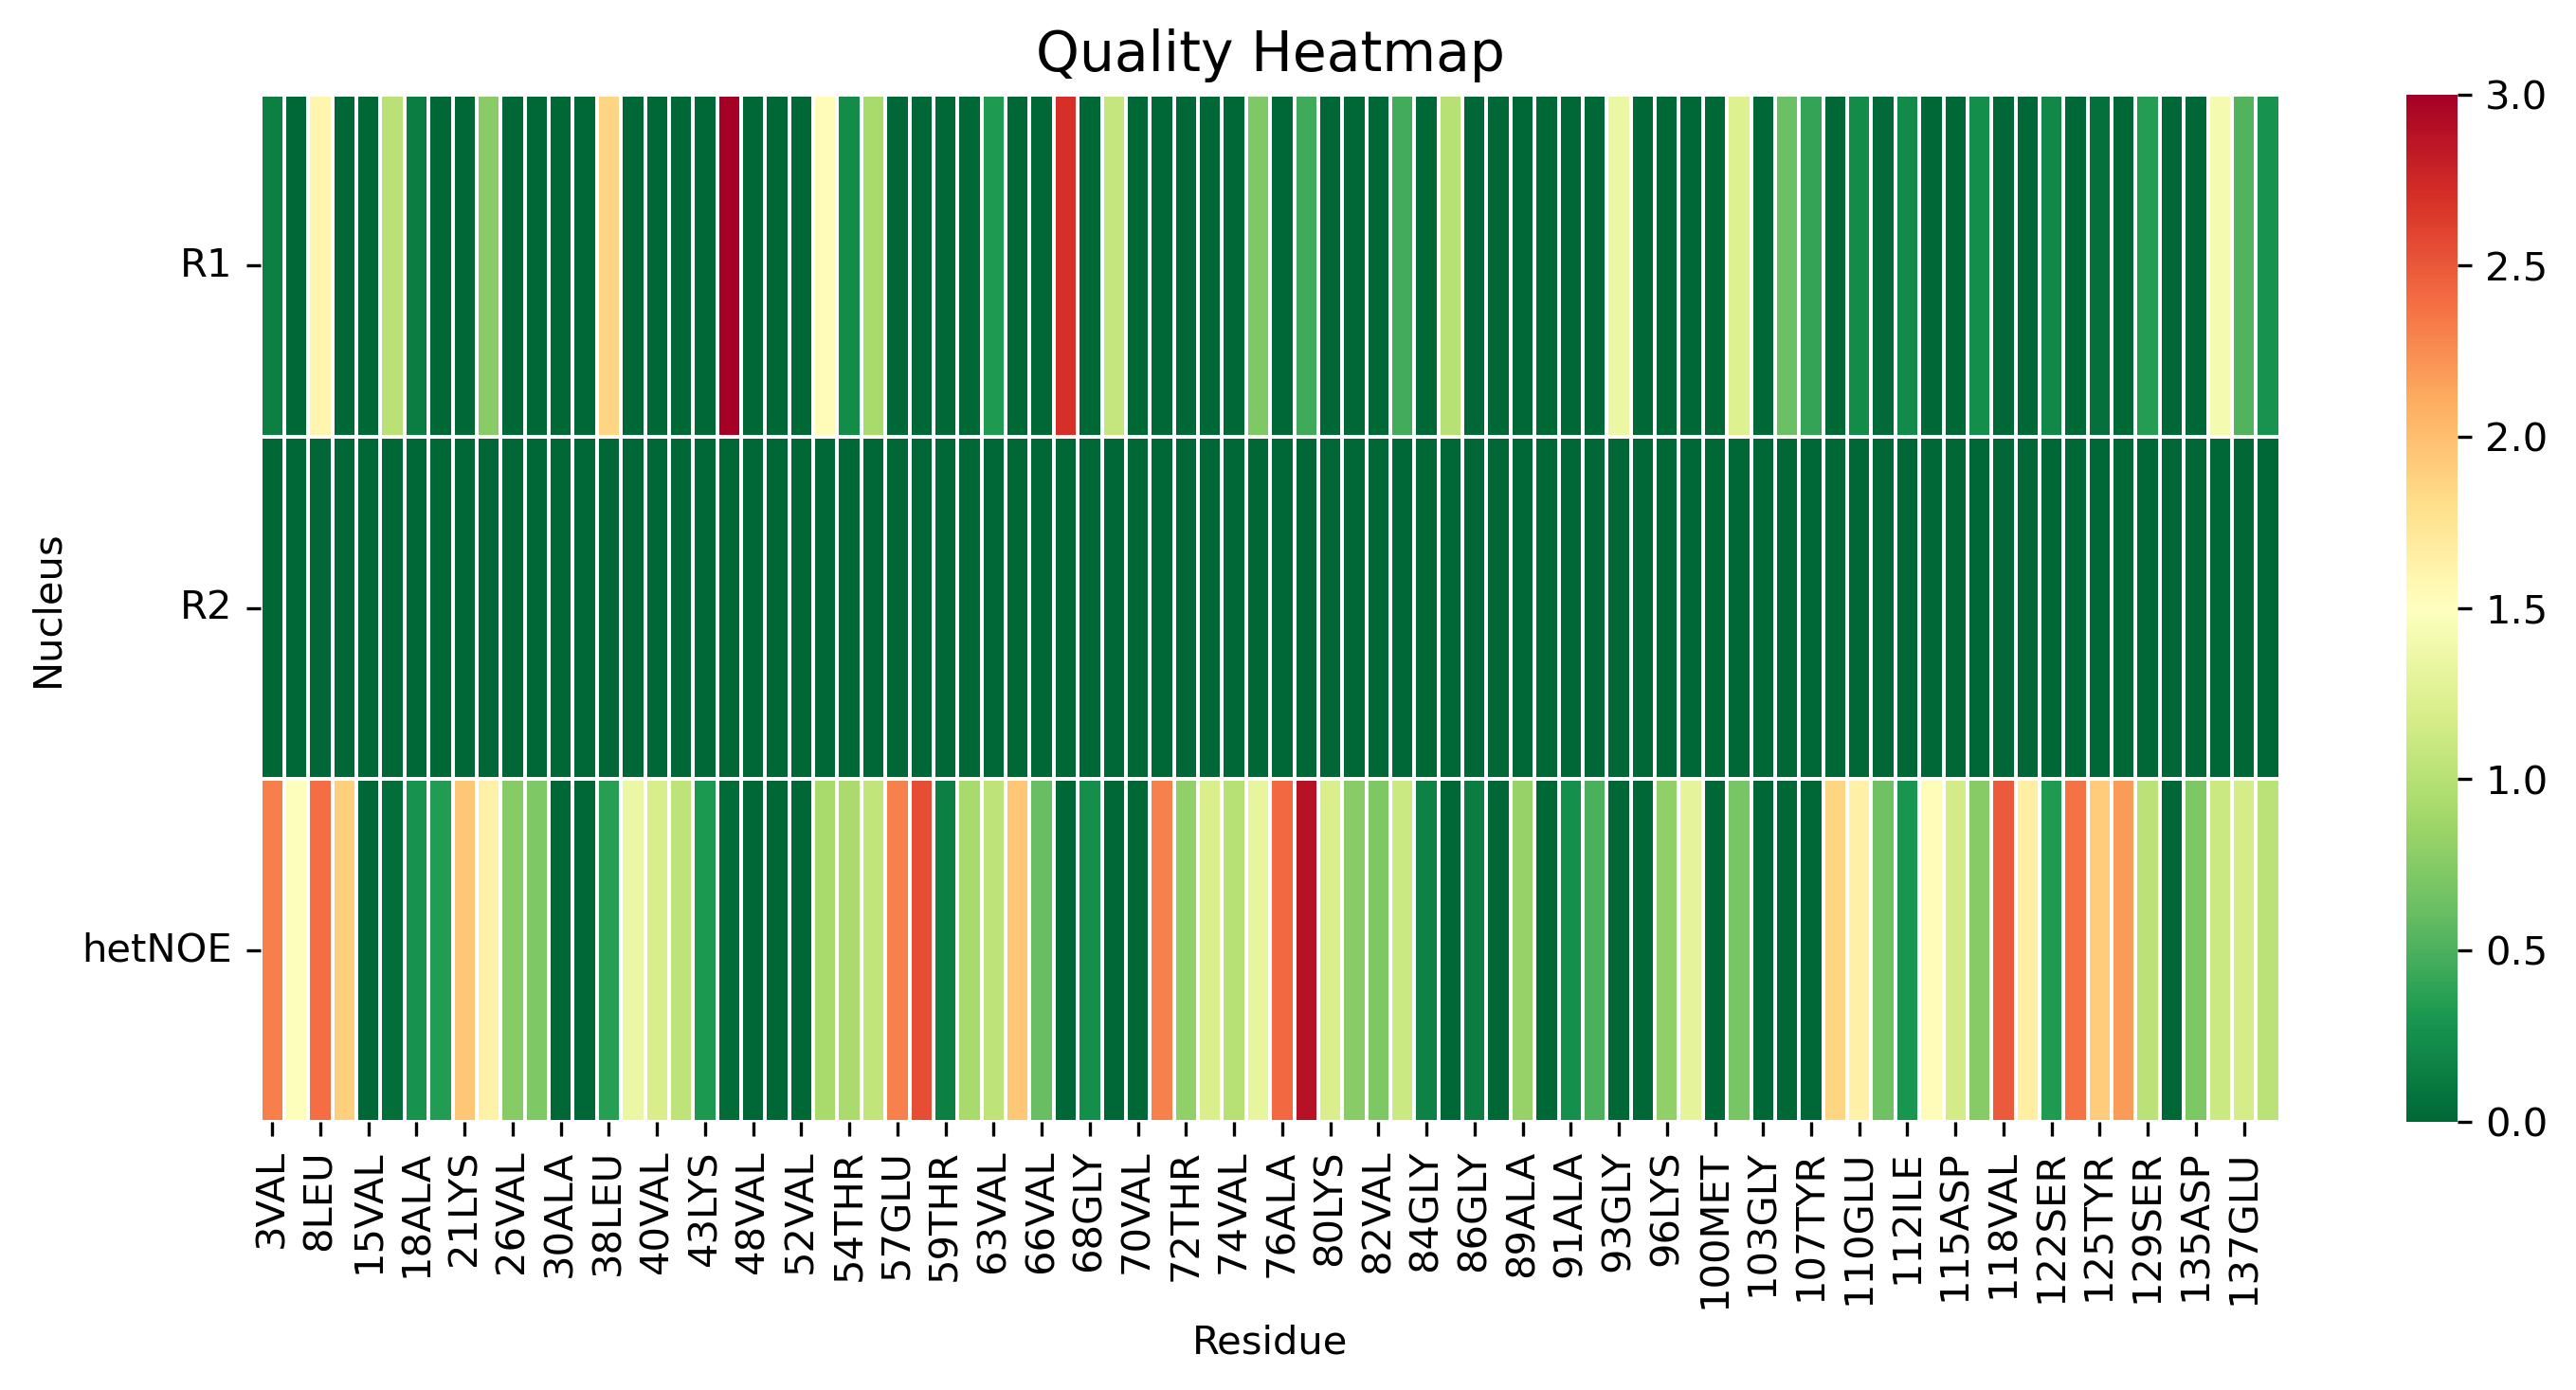

The data file committed next to this chart (first rows):
, 3VAL, 5MET, 8LEU, 9SER, 15VAL, 17ALA, 18ALA, 19ALA, 21LYS, 22THR, 26VAL, 27ALA, 30ALA, 31GLY, 38LEU, 39TYR, 40VAL, 41GLY, 43LYS, 44THR, 48VAL, 50HIP, 52VAL
R1, 0.1464, 0.0, 1.594, 0.0, 0.0, 1.017, 0.132, 0.0, 0.0, 0.7714, 0.0, 0.0, 0.0, 0.0, 1.855, 0.0, 0.0, 0.0, 0.0, 3.363, 0.0, 0.0, 0.0
R2, 0.0, 0.0, 0.0, 0.0, 0.0, 0.0, 0.0, 0.0, 0.0, 0.0, 0.0, 0.0, 0.0, 0.0, 0.0, 0.0, 0.0, 0.0, 0.0, 0.0, 0.0, 0.0, 0.0
hetNOE, 2.316, 1.481, 2.393, 1.892, 0.0, 0.04303, 0.2725, 0.3286, 1.957, 1.632, 0.7515, 0.7236, 0.0, 0.0, 0.3604, 1.358, 1.188, 1.038, 0.312, 0.03499, 0.0, 0.0, 0.0
